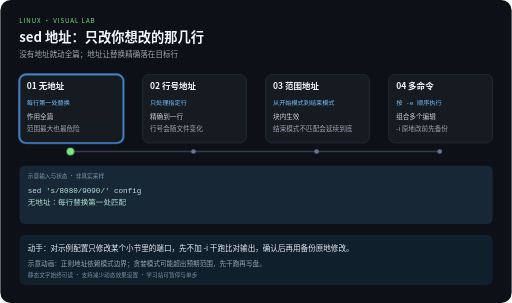
t = 0.00 s
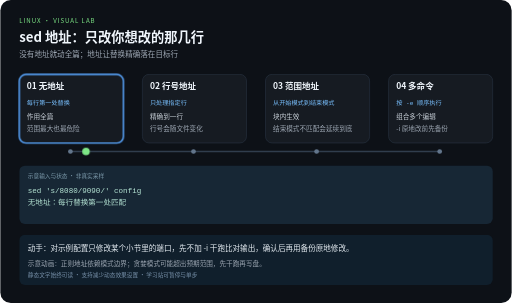
t = 2.10 s
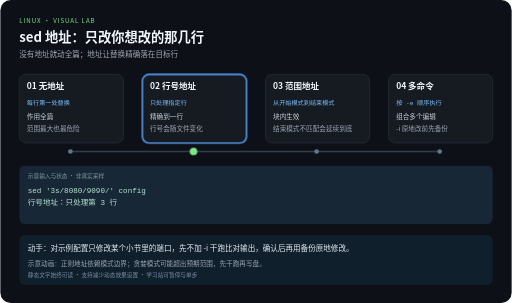
t = 3.90 s
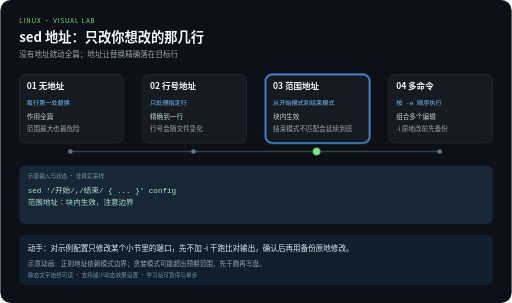
t = 6.00 s
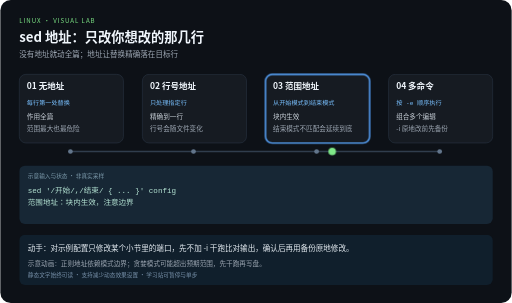
t = 8.10 s
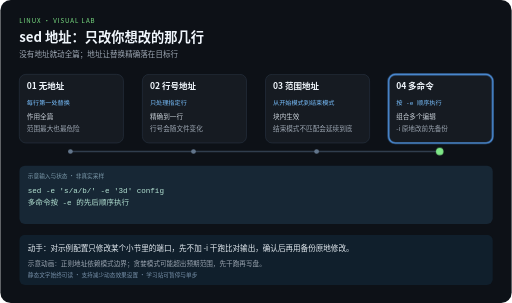
t = 10.00 s

The animated SVG that drew these frames (rendered in a browser with its animation timeline set to each time). Animation: 5 CSS @keyframes rules; frames cover the first 10.00 s.

<svg xmlns="http://www.w3.org/2000/svg" width="1080" height="640" viewBox="0 0 1080 640" role="img" aria-labelledby="title desc">
<title id="title">sed 地址：只改你想改的那几行</title>
<desc id="desc">没有地址就动全篇；地址让替换精确落在目标行。四步示意，每 12 秒一轮，播放三轮后停止。示意动画：正则地址依赖模式边界；贪婪模式可能超出预期范围，先干跑再写盘。</desc>
<style>
text{font-family:"Noto Sans CJK SC","Microsoft YaHei",sans-serif}
.code{font-family:Consolas,monospace}
.focus{opacity:0}
.output{opacity:0}.output.phase-0{opacity:1}
@keyframes step0{0%,24.9%{opacity:1}25%,100%{opacity:0}}.phase-0{animation:step0 12s linear 3}@keyframes step1{0%,24.9%{opacity:0}25%,49.9%{opacity:1}50%,100%{opacity:0}}.phase-1{animation:step1 12s linear 3}@keyframes step2{0%,49.9%{opacity:0}50%,74.9%{opacity:1}75%,100%{opacity:0}}.phase-2{animation:step2 12s linear 3}@keyframes step3{0%,74.9%{opacity:0}75%,100%{opacity:1}}.phase-3{animation:step3 12s linear 3}
@keyframes travel{0%,15%{transform:translateX(0)}25%,40%{transform:translateX(260px)}50%,65%{transform:translateX(520px)}75%,100%{transform:translateX(780px)}}
.token{animation:travel 12s ease-in-out 3}
@media (prefers-reduced-motion:reduce){.focus,.token,.output{animation:none}.token{display:none}}
</style>
<rect width="1080" height="640" rx="22" fill="#0d1117"/>
<text x="40" y="48" fill="#7ee787" font-size="13" letter-spacing="2">LINUX · VISUAL LAB</text>
<text x="40" y="88" fill="#f0f6fc" font-size="28" font-weight="bold">sed 地址：只改你想改的那几行</text>
<text x="40" y="120" fill="#9da7b3" font-size="16">没有地址就动全篇；地址让替换精确落在目标行</text>
<path d="M148 320 H928" fill="none" stroke="#303d4d" stroke-width="3"/>

<g>
<rect x="40" y="157" width="220" height="145" rx="14" fill="#161b22" stroke="#303d4d"/>
<rect class="focus phase-0" x="40" y="157" width="220" height="145" rx="14" fill="none" stroke="#58a6ff" stroke-width="3"/>
<text x="56" y="189" fill="#f0f6fc" font-size="18" font-weight="bold">01 无地址</text>
<text class="code" x="56" y="221" fill="#79c0ff" font-size="13">每行第一处替换</text>
<text x="56" y="252" fill="#c9d1d9" font-size="14">作用全篇</text>
<text x="56" y="276" fill="#9da7b3" font-size="14">范围最大也最危险</text>
<circle cx="148" cy="320" r="5" fill="#62758b"/>
</g>
<g>
<rect x="300" y="157" width="220" height="145" rx="14" fill="#161b22" stroke="#303d4d"/>
<rect class="focus phase-1" x="300" y="157" width="220" height="145" rx="14" fill="none" stroke="#58a6ff" stroke-width="3"/>
<text x="316" y="189" fill="#f0f6fc" font-size="18" font-weight="bold">02 行号地址</text>
<text class="code" x="316" y="221" fill="#79c0ff" font-size="13">只处理指定行</text>
<text x="316" y="252" fill="#c9d1d9" font-size="14">精确到一行</text>
<text x="316" y="276" fill="#9da7b3" font-size="14">行号会随文件变化</text>
<circle cx="408" cy="320" r="5" fill="#62758b"/>
</g>
<g>
<rect x="560" y="157" width="220" height="145" rx="14" fill="#161b22" stroke="#303d4d"/>
<rect class="focus phase-2" x="560" y="157" width="220" height="145" rx="14" fill="none" stroke="#58a6ff" stroke-width="3"/>
<text x="576" y="189" fill="#f0f6fc" font-size="18" font-weight="bold">03 范围地址</text>
<text class="code" x="576" y="221" fill="#79c0ff" font-size="13">从开始模式到结束模式</text>
<text x="576" y="252" fill="#c9d1d9" font-size="14">块内生效</text>
<text x="576" y="276" fill="#9da7b3" font-size="14">结束模式不匹配会延续到底</text>
<circle cx="668" cy="320" r="5" fill="#62758b"/>
</g>
<g>
<rect x="820" y="157" width="220" height="145" rx="14" fill="#161b22" stroke="#303d4d"/>
<rect class="focus phase-3" x="820" y="157" width="220" height="145" rx="14" fill="none" stroke="#58a6ff" stroke-width="3"/>
<text x="836" y="189" fill="#f0f6fc" font-size="18" font-weight="bold">04 多命令</text>
<text class="code" x="836" y="221" fill="#79c0ff" font-size="13">按 -e 顺序执行</text>
<text x="836" y="252" fill="#c9d1d9" font-size="14">组合多个编辑</text>
<text x="836" y="276" fill="#9da7b3" font-size="14">-i 原地改前先备份</text>
<circle cx="928" cy="320" r="5" fill="#62758b"/>
</g>
<rect x="40" y="350" width="1000" height="123" rx="12" fill="#172735"/>
<text x="58" y="375" fill="#7c9aab" font-size="12">示意输入与状态 · 非真实采样</text>
<g class="output phase-0">
<text class="code" x="58" y="407" fill="#b5e4d4" font-size="16">sed &#x27;s/8080/9090/&#x27; config</text>
<text class="code" x="58" y="434" fill="#b5e4d4" font-size="16">无地址：每行替换第一处匹配</text>
</g>
<g class="output phase-1">
<text class="code" x="58" y="407" fill="#b5e4d4" font-size="16">sed &#x27;3s/8080/9090/&#x27; config</text>
<text class="code" x="58" y="434" fill="#b5e4d4" font-size="16">行号地址：只处理第 3 行</text>
</g>
<g class="output phase-2">
<text class="code" x="58" y="407" fill="#b5e4d4" font-size="16">sed &#x27;/开始/,/结束/ { ... }&#x27; config</text>
<text class="code" x="58" y="434" fill="#b5e4d4" font-size="16">范围地址：块内生效，注意边界</text>
</g>
<g class="output phase-3">
<text class="code" x="58" y="407" fill="#b5e4d4" font-size="16">sed -e &#x27;s/a/b/&#x27; -e &#x27;3d&#x27; config</text>
<text class="code" x="58" y="434" fill="#b5e4d4" font-size="16">多命令按 -e 的先后顺序执行</text>
</g>
<circle class="token" cx="148" cy="320" r="8" fill="#7ee787"/>
<rect x="40" y="496" width="1000" height="106" rx="12" fill="#101f2c"/>
<text x="58" y="530" fill="#e6edf3" font-size="16">动手：对示例配置只修改某个小节里的端口，先不加 -i 干跑比对输出，确认后再用备份原地修改。</text>
<text x="58" y="561" fill="#9da7b3" font-size="14">示意动画：正则地址依赖模式边界；贪婪模式可能超出预期范围，先干跑再写盘。</text>
<text x="58" y="585" fill="#7790a9" font-size="12">静态文字始终可读 · 支持减少动态效果设置 · 学习站可暂停与单步</text>
</svg>
